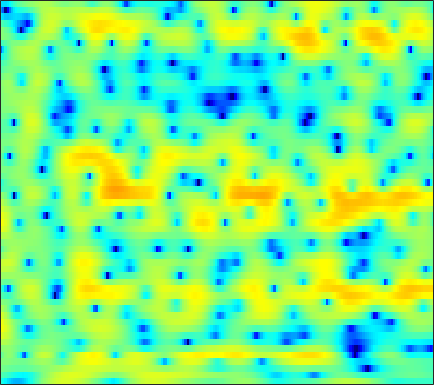

The data file committed next to this chart (first rows):
-5.528, -6.4362, -7.6983, -8.9437, -9.7985, -10.721, -11.302, -11.507, -11.48, -11.105, -10.341, -9.5546, -8.2967, -6.9346, -5.8768, -4.4664, -3.1156, -2.1667, -1.0034, 0.047209, 0.98577, 1.6219, 2.3729, 3.0167
-2.524, -2.96, -3.564, -4.185, -4.655, -5.283, -5.886, -6.313, -6.823, -7.209, -7.379, -7.318, -6.956, -6.283, -5.615, -4.584, -3.484, -2.662, -1.599, -0.6013, 0.316, 0.9457, 1.71, 2.391
-0.6472, -0.8302, -1.063, -1.281, -1.432, -1.611, -1.762, -1.85, -1.93, -1.962, -1.934, -1.874, -1.743, -1.558, -1.384, -1.114, -0.8121, -0.571, -0.2457, 0.07401, 0.3783, 0.5943, 0.8683, 1.124
0.1594, 0.1385, 0.1066, 0.03321, -0.05982, -0.233, -0.4522, -0.6309, -0.8499, -0.9962, -1.016, -0.9238, -0.671, -0.2963, 0.03798, 0.5035, 0.9398, 1.22, 1.5, 1.643, 1.624, 1.5, 1.179, 0.6731
-2.052, -0.7322, 0.3457, 0.812, 0.8196, 0.3961, -0.5637, -1.706, -4.017, -7.819, -14.95, -17.32, -8.915, -4.217, -1.922, 0.2609, 1.772, 2.586, 3.334, 3.733, 3.811, 3.658, 3.173, 2.322
0.3478, 0.6039, 0.8215, 0.8441, 0.7236, 0.3901, -0.1222, -0.6067, -1.312, -1.96, -2.37, -2.425, -2.151, -1.567, -1.026, -0.2653, 0.426, 0.8534, 1.294, 1.572, 1.688, 1.663, 1.484, 1.14
3.062, 2.846, 2.508, 2.099, 1.745, 1.215, 0.6412, 0.1927, -0.3919, -0.9088, -1.331, -1.563, -1.734, -1.734, -1.64, -1.406, -1.09, -0.844, -0.5263, -0.2536, -0.05613, 0.0256, 0.04565, -0.03052
5.312, 4.87, 4.199, 3.427, 2.772, 1.792, 0.6852, -0.2325, -1.571, -3.018, -4.493, -5.489, -6.384, -6.479, -6.042, -5.06, -3.949, -3.164, -2.259, -1.544, -1.013, -0.737, -0.5094, -0.4125
6.643, 6.057, 5.178, 4.183, 3.352, 2.114, 0.7026, -0.5043, -2.397, -4.738, -7.777, -10.79, -15.61, -14.95, -11.41, -7.739, -5.263, -3.91, -2.574, -1.675, -1.127, -0.9101, -0.8515, -1.034
6.406, 5.702, 4.666, 3.541, 2.66, 1.467, 0.2978, -0.53, -1.537, -2.377, -3.026, -3.356, -3.499, -3.283, -2.936, -2.285, -1.57, -1.076, -0.5462, -0.2232, -0.1469, -0.2581, -0.6715, -1.453
5.026, 4.151, 2.777, 1.146, -0.2441, -2.296, -4.311, -5.408, -5.769, -4.981, -3.756, -2.843, -1.73, -0.7394, -0.129, 0.5322, 1.044, 1.33, 1.565, 1.628, 1.514, 1.312, 0.8847, 0.2645
2.696, 1.962, 0.7183, -0.9275, -2.492, -5.183, -8.7, -11.32, -10.96, -7.423, -4.447, -2.746, -1.032, 0.208, 0.903, 1.568, 1.97, 2.131, 2.151, 2.006, 1.722, 1.428, 0.986, 0.5348
0.375, 0.1027, -0.3698, -0.8877, -1.244, -1.615, -1.794, -1.721, -1.339, -0.6764, 0.1441, 0.7984, 1.61, 2.193, 2.482, 2.693, 2.654, 2.461, 1.983, 1.262, 0.3097, -0.5431, -1.78, -2.99
-2.467, -3.015, -3.752, -4.064, -3.793, -2.828, -1.543, -0.5483, 0.6917, 1.772, 2.666, 3.197, 3.717, 4.03, 4.102, 3.967, 3.546, 3.02, 2.031, 0.6288, -1.224, -2.97, -5.985, -10.17
-4.12, -5.906, -10.09, -18.44, -14.75, -7.317, -3.183, -1.09, 0.932, 2.378, 3.426, 3.973, 4.399, 4.602, 4.593, 4.325, 3.783, 3.173, 2.096, 0.641, -1.202, -2.901, -5.646, -8.86
-0.7888, -1.133, -1.583, -1.706, -1.509, -0.8918, -0.03668, 0.6458, 1.472, 2.143, 2.625, 2.882, 3.102, 3.131, 3.043, 2.783, 2.353, 1.909, 1.124, 0.1464, -1.081, -2.131, -3.715, -5.48
1.616, 1.562, 1.5, 1.457, 1.423, 1.4, 1.374, 1.329, 1.225, 1.068, 0.8505, 0.6813, 0.5143, 0.3582, 0.2638, 0.1845, 0.06921, -0.05637, -0.3298, -0.7191, -1.228, -1.648, -2.264, -2.855
3.415, 3.43, 3.411, 3.289, 3.125, 2.791, 2.293, 1.775, 0.8774, -0.262, -1.609, -2.687, -3.869, -4.269, -3.952, -3.071, -2.168, -1.619, -1.145, -0.9738, -1.074, -1.323, -1.808, -2.378
3.763, 4.032, 4.282, 4.364, 4.303, 3.992, 3.389, 2.708, 1.417, -0.4603, -3.212, -6.329, -13.49, -17.18, -10.22, -5.45, -2.83, -1.613, -0.6259, -0.2366, -0.3353, -0.7354, -1.672, -3.207
0.08239, 1.121, 2.139, 2.809, 3.088, 3.179, 2.977, 2.651, 1.981, 1.076, 0.04881, -0.7138, -1.558, -1.875, -1.721, -1.231, -0.6515, -0.2903, -0.00307, 0.01839, -0.2582, -0.6515, -1.48, -2.67
-2.496, -1.128, 0.1915, 1.081, 1.508, 1.839, 1.94, 1.891, 1.712, 1.434, 1.112, 0.8955, 0.6196, 0.4416, 0.3499, 0.2696, 0.2222, 0.1686, 0.02779, -0.1949, -0.5306, -0.8419, -1.34, -1.854
-0.04843, 0.4151, 0.9416, 1.286, 1.435, 1.529, 1.513, 1.453, 1.34, 1.224, 1.097, 1.015, 0.9438, 0.8568, 0.7709, 0.6551, 0.4926, 0.337, 0.06891, -0.2809, -0.7119, -1.089, -1.628, -2.174
2.962, 2.903, 2.718, 2.393, 2.087, 1.59, 1.074, 0.7363, 0.403, 0.2701, 0.3322, 0.4323, 0.641, 0.7976, 0.8777, 0.8964, 0.7721, 0.5969, 0.2667, -0.1962, -0.7783, -1.306, -2.12, -3.136
5.651, 5.267, 4.512, 3.494, 2.509, 0.8685, -1.096, -2.629, -4.067, -3.975, -2.682, -1.551, -0.3821, 0.4577, 0.8535, 1.048, 0.9772, 0.7558, 0.2839, -0.3105, -0.9923, -1.548, -2.417, -3.481
6.752, 6.24, 5.286, 3.964, 2.637, 0.3704, -2.86, -6.242, -11.59, -9.549, -5.23, -3.017, -1.147, -0.09887, 0.2418, 0.2219, -0.2275, -0.8369, -1.971, -3.271, -4.418, -4.927, -5.054, -4.719
5.854, 5.399, 4.622, 3.622, 2.786, 1.584, 0.383, -0.3986, -1.101, -1.306, -1.006, -0.7521, -0.4074, -0.2873, -0.4628, -1.016, -2.164, -3.434, -5.942, -10.02, -18.42, -27.86, -13.67, -8.714
4.526, 4.041, 3.272, 2.466, 1.86, 1.097, 0.5321, 0.2386, 0.06461, 0.08582, 0.2154, 0.3558, 0.4263, 0.3125, 0.1101, -0.4565, -1.355, -2.269, -3.724, -5.289, -6.644, -7.105, -6.725, -5.697
3.203, 2.508, 1.428, 0.1744, -0.8488, -2.062, -2.718, -2.604, -1.812, -0.7074, 0.2608, 0.8982, 1.497, 1.804, 1.854, 1.654, 1.255, 0.7811, 0.01637, -0.8559, -1.742, -2.352, -3.012, -3.45
1.036, 0.4735, -0.6119, -2.513, -4.632, -9.841, -30.5, -13.87, -5.838, -1.989, 0.4508, 1.635, 2.737, 3.409, 3.624, 3.672, 3.438, 3.084, 2.392, 1.43, 0.2444, -0.9026, -3.001, -5.853
-4.213, -3.171, -2.553, -2.524, -2.83, -3.276, -3.34, -2.853, -1.615, -0.1963, 1.069, 1.844, 2.54, 2.967, 3.08, 3.046, 2.735, 2.424, 1.823, 1.039, 0.05314, -0.868, -2.353, -4.145
-5.342, -3.958, -2.661, -1.752, -1.331, -0.8203, -0.3971, -0.04622, 0.3984, 0.8739, 1.201, 1.395, 1.511, 1.385, 1.212, 0.782, 0.2697, -0.1686, -0.716, -1.171, -1.55, -1.709, -1.757, -1.677
-1.698, -1.374, -0.9021, -0.4697, -0.1324, 0.2316, 0.5847, 0.8094, 1.057, 1.174, 1.182, 1.014, 0.638, -0.004093, -0.6785, -1.82, -3.176, -4.325, -5.634, -6.221, -5.749, -4.909, -3.581, -2.184
-0.187, -0.3187, -0.4206, -0.4625, -0.311, -0.05811, 0.3304, 0.6017, 0.9469, 1.084, 1.078, 0.8328, 0.2341, -0.7044, -1.774, -3.63, -6.342, -9.196, -15.64, -39.83, -14.54, -9.898, -6.18, -3.418
-0.7343, -1.624, -2.884, -3.816, -3.957, -3.197, -1.89, -0.8989, 0.1613, 0.9012, 1.189, 1.183, 0.7785, -0.04165, -0.9077, -2.443, -4.26, -5.78, -7.63, -8.613, -8.274, -7.299, -5.49, -3.432
-1.219, -3.065, -6.884, -15.1, -23.9, -9.368, -4.212, -1.88, 0.1636, 1.437, 2.085, 2.277, 2.144, 1.561, 0.8975, -0.3845, -2.05, -3.529, -5.866, -8.52, -10.77, -10.75, -8.125, -4.91
-0.09281, -0.856, -1.871, -2.585, -2.669, -1.952, -0.7614, 0.1923, 1.309, 2.111, 2.657, 2.794, 2.712, 2.306, 1.73, 0.6931, -0.8314, -2.234, -4.658, -7.887, -11.14, -11.51, -8.55, -5.39
-0.1837, -0.2246, -0.3041, -0.2305, -0.1224, 0.2046, 0.6677, 1.08, 1.626, 2.125, 2.472, 2.626, 2.63, 2.411, 2.089, 1.448, 0.6178, -0.1689, -1.27, -2.333, -3.12, -3.455, -3.499, -3.276
-1.299, -1.057, -0.8341, -0.6859, -0.5247, -0.2831, 0.1158, 0.4949, 1.107, 1.751, 2.297, 2.652, 2.947, 3.013, 2.94, 2.617, 2.12, 1.632, 0.8793, 0.06552, -0.7998, -1.419, -2.22, -2.945
-2.509, -2.164, -2.08, -2.451, -2.85, -3.278, -3.073, -2.343, -0.8671, 0.678, 2.06, 2.844, 3.619, 4.051, 4.151, 4.035, 3.607, 3.142, 2.288, 1.216, -0.0426, -1.082, -2.568, -4.055
-2.193, -2.018, -2.515, -4.017, -6.233, -12.11, -25.53, -10.65, -4.024, -0.3562, 2.011, 3.218, 4.325, 4.949, 5.115, 5.043, 4.569, 3.985, 2.874, 1.394, -0.5269, -2.291, -5.053, -8.275
-0.9671, -0.882, -1.115, -1.659, -2.252, -2.877, -2.776, -2.054, -0.5044, 1.128, 2.49, 3.32, 4.076, 4.483, 4.556, 4.345, 3.801, 3.133, 1.922, 0.2687, -1.897, -3.94, -7.413, -12.11
-0.3196, -0.1323, 0.04529, 0.1389, 0.2369, 0.3826, 0.6678, 0.9896, 1.512, 2.072, 2.62, 2.955, 3.266, 3.374, 3.322, 3.008, 2.444, 1.846, 0.7898, -0.5859, -2.224, -3.627, -5.684, -7.823
-0.1401, 0.169, 0.5255, 0.8108, 1.004, 1.236, 1.456, 1.632, 1.871, 2.122, 2.353, 2.482, 2.605, 2.614, 2.523, 2.27, 1.813, 1.341, 0.5218, -0.4945, -1.706, -2.719, -4.153, -5.668
-0.1169, 0.3029, 0.7338, 1.053, 1.189, 1.32, 1.379, 1.394, 1.432, 1.519, 1.643, 1.783, 1.969, 2.124, 2.17, 2.128, 1.908, 1.603, 1.016, 0.2269, -0.7858, -1.662, -2.976, -4.372
0.1284, 0.6583, 1.141, 1.364, 1.368, 1.153, 0.7471, 0.3593, -0.1358, -0.4222, -0.2747, 0.1219, 0.8445, 1.599, 2.086, 2.512, 2.686, 2.632, 2.299, 1.661, 0.7299, -0.1775, -1.669, -3.495
0.2676, 0.9525, 1.511, 1.63, 1.463, 0.7608, -0.5492, -2.029, -4.925, -8.5, -8.139, -5.231, -1.774, 0.6156, 1.89, 3.021, 3.648, 3.845, 3.766, 3.318, 2.518, 1.662, 0.1505, -1.907
-1.091, -0.3446, 0.2795, 0.5094, 0.3884, -0.1484, -1.224, -2.431, -4.555, -6.599, -6.315, -4.495, -1.877, 0.1865, 1.33, 2.429, 3.062, 3.285, 3.291, 3.006, 2.444, 1.869, 0.893, -0.2723
-2.5, -1.91, -1.279, -0.832, -0.6607, -0.5803, -0.672, -0.8214, -1.01, -1.036, -0.7781, -0.4169, 0.2419, 0.9234, 1.353, 1.784, 2.013, 2.032, 1.883, 1.56, 1.101, 0.7028, 0.146, -0.3977
-3.52, -3.018, -2.277, -1.538, -1.029, -0.4542, 0.02802, 0.3254, 0.6523, 0.9699, 1.261, 1.46, 1.708, 1.894, 1.957, 1.91, 1.709, 1.436, 0.9208, 0.2635, -0.4664, -1.005, -1.564, -1.889
-6.382, -5.404, -3.814, -2.284, -1.242, -0.1494, 0.7179, 1.254, 1.831, 2.269, 2.595, 2.788, 2.933, 2.948, 2.873, 2.578, 2.038, 1.465, 0.3882, -1.067, -2.901, -4.412, -6.118, -6.398
-15.81, -9.561, -5.251, -2.662, -1.309, 0.03611, 0.9673, 1.495, 2.06, 2.475, 2.829, 3.046, 3.256, 3.343, 3.307, 3.092, 2.59, 1.961, 0.7448, -1.133, -3.924, -7.113, -14.17, -15.08
-3.837, -3.302, -2.318, -1.406, -0.91, -0.4225, -0.1444, -0.04775, 0.05353, 0.2593, 0.5768, 0.8725, 1.367, 1.865, 2.157, 2.441, 2.521, 2.395, 1.956, 1.213, 0.2035, -0.6342, -1.558, -1.917
0.374, 0.07343, -0.3056, -0.7507, -1.195, -2.05, -3.125, -4.042, -5.252, -5.834, -5.495, -4.655, -3.235, -1.749, -0.6884, 0.5441, 1.567, 2.197, 2.747, 3.053, 3.077, 3.01, 2.765, 2.396
0.5558, -0.0287, -0.9029, -1.981, -2.94, -4.682, -7.192, -9.861, -15.46, -30.97, -18.87, -14.2, -10.56, -7.663, -5.553, -2.946, -0.6953, 0.7527, 2.283, 3.379, 4.113, 4.427, 4.568, 4.369
-2.653, -3.324, -4.22, -5.139, -5.96, -7.093, -8.624, -10.03, -12.18, -14.12, -15.84, -17.53, -21.76, -19.71, -13.24, -7.527, -3.573, -1.388, 0.8456, 2.445, 3.576, 4.119, 4.543, 4.643
-8.305, -9.384, -10.47, -10.63, -10.27, -9.627, -9.19, -9.097, -9.267, -9.82, -10.65, -11.25, -11.71, -10.53, -8.563, -5.598, -2.921, -1.272, 0.5677, 1.952, 2.937, 3.468, 3.924, 4.144
-13.26, -16.48, -28.55, -21.29, -14.99, -10.81, -8.373, -7.195, -6.147, -5.48, -4.961, -4.598, -4.037, -3.26, -2.509, -1.395, -0.2377, 0.567, 1.512, 2.271, 2.821, 3.12, 3.346, 3.404
-8.83, -9.017, -9.084, -8.334, -7.247, -5.605, -4.123, -3.188, -2.189, -1.403, -0.7884, -0.4153, 0.06299, 0.5121, 0.8392, 1.28, 1.688, 1.972, 2.246, 2.43, 2.51, 2.475, 2.318, 2.025
